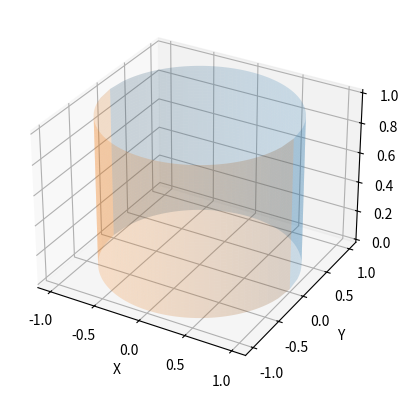

Reproduce this figure in Python.
# import numpy as np
# from myplot import plot_verticles


# vertices = np.array(
#     [
#         [-3, -3, 0],
#         [+3, -3, 0],
#         [+3, +3, 0],
#         [-3, +3, 0],
#         [+0, +0, +3],

#         [-3, -6, 0],
#         [+3, -6, 0],
#         [+3, +6, 0],
#         [-3, +6, 0],
#         [+0, +0, +3]
#     ]
# )

# plot_verticles(vertices = vertices, isosurf = True)
import math
from matplotlib import pyplot as plt
from mpl_toolkits.mplot3d.art3d import Poly3DCollection, Line3DCollection
import numpy as np
 
fig = plt.figure()
ax = fig.add_subplot(111, projection='3d')
 
 
# Cylinder
x=np.linspace(-1, 1, 100)
z=np.linspace(0, 1, 100)
Xc, Zc=np.meshgrid(x, z)
Yc = np.sqrt(1-Xc**2)
 
# Draw parameters
rstride = 20
cstride = 10
ax.plot_surface(Xc, Yc, Zc, alpha=0.2)
ax.plot_surface(Xc, -Yc, Zc, alpha=0.2)
 
ax.set_xlabel("X")
ax.set_ylabel("Y")
ax.set_zlabel("Z")
 
 
plt.show()